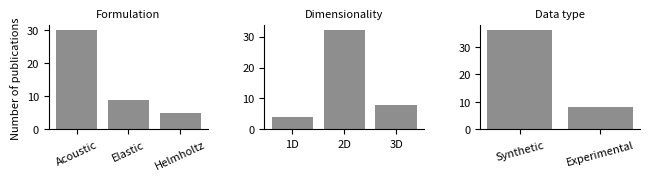

Here is the Python script that generated this plot: (Note: this script raises an exception after producing the figure.)


import matplotlib.pyplot as plt
from matplotlib.gridspec import GridSpec
 

# Colors
color_main = '#8e8e8e'

#  Invented counts 
wave_eq_labels = ["Acoustic", "Elastic", "Helmholtz"]
wave_eq_counts = [30, 9, 5]

dim_labels = ["1D", "2D", "3D"]
dim_counts = [4, 32, 8]

data_labels = ["Synthetic", "Experimental"]
data_counts = [36, 8]

#  Figure
fig = plt.figure(figsize=(6.5, 1.6))
gs = GridSpec(1, 3, width_ratios=[1, 1, 1], figure=fig)

fig.subplots_adjust(
    left=0.07,
    right=0.98,
    bottom=0.30,
    top=0.95,
    wspace=0.35
)

# Panel 1: Wave equation 
ax1 = fig.add_subplot(gs[0, 0])
ax1.bar(wave_eq_labels, wave_eq_counts, color=color_main)

ax1.set_title("Formulation", fontsize=8)
ax1.set_ylabel("Number of publications", fontsize=8)
ax1.tick_params(axis='x', rotation=25, labelsize=8)
ax1.tick_params(axis='y', labelsize=8)

ax1.spines['top'].set_visible(False)
ax1.spines['right'].set_visible(False)

#  Panel 2: Dimensionality 
ax2 = fig.add_subplot(gs[0, 1])
ax2.bar(dim_labels, dim_counts, color=color_main)

ax2.set_title("Dimensionality", fontsize=8)
#ax2.set_xlabel("Dimensions", fontsize=8)
ax2.tick_params(axis='both', labelsize=8)

ax2.spines['top'].set_visible(False)
ax2.spines['right'].set_visible(False)

# Panel 3: Data type 
ax3 = fig.add_subplot(gs[0, 2])
ax3.bar(data_labels, data_counts, color=color_main)

ax3.set_title("Data type", fontsize=8)
ax3.tick_params(axis='x', rotation=15, labelsize=8)
ax3.tick_params(axis='y', labelsize=8)

ax3.spines['top'].set_visible(False)
ax3.spines['right'].set_visible(False)

#  Save
plt.savefig(
    "figs/formulation_dimensionality_data_type.svg",
    dpi=300,
    bbox_inches="tight"
)

plt.show()